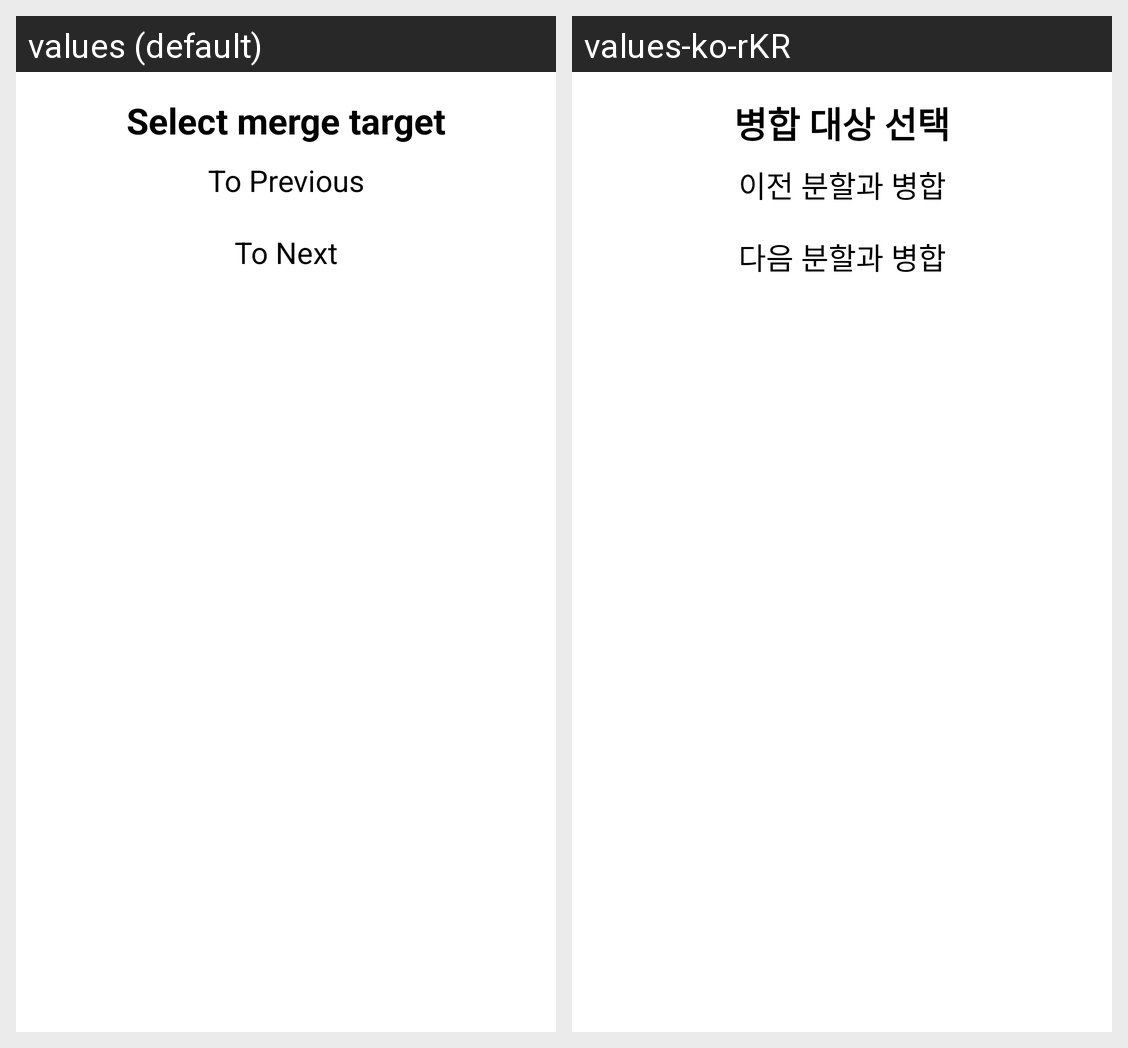

For this localized Android screen grid, give each drawn string resource with its value in every locale shown.
Android screen res/layout/dialog_combine_segments.xml rendered under 2 locales, left to right: values (default), values-ko-rKR. Device: Nexus 5 (rendered at 1080×1920; each locale shown at half size, 540×960, under a caption strip naming it); theme Theme.AudioSegmentV2.
Strings drawn on this screen, with the default value and each locale's value (text and hints the layout hard-codes, and strings that could not be matched under every locale, appear in the picture but are not listed):

txt_option_combine_title
  values: Select merge target
  values-ko-rKR: 병합 대상 선택

txt_option_mergeToPrevious
  values: To Previous
  values-ko-rKR: 이전 분할과 병합

txt_option_mergeToNext
  values: To Next
  values-ko-rKR: 다음 분할과 병합
